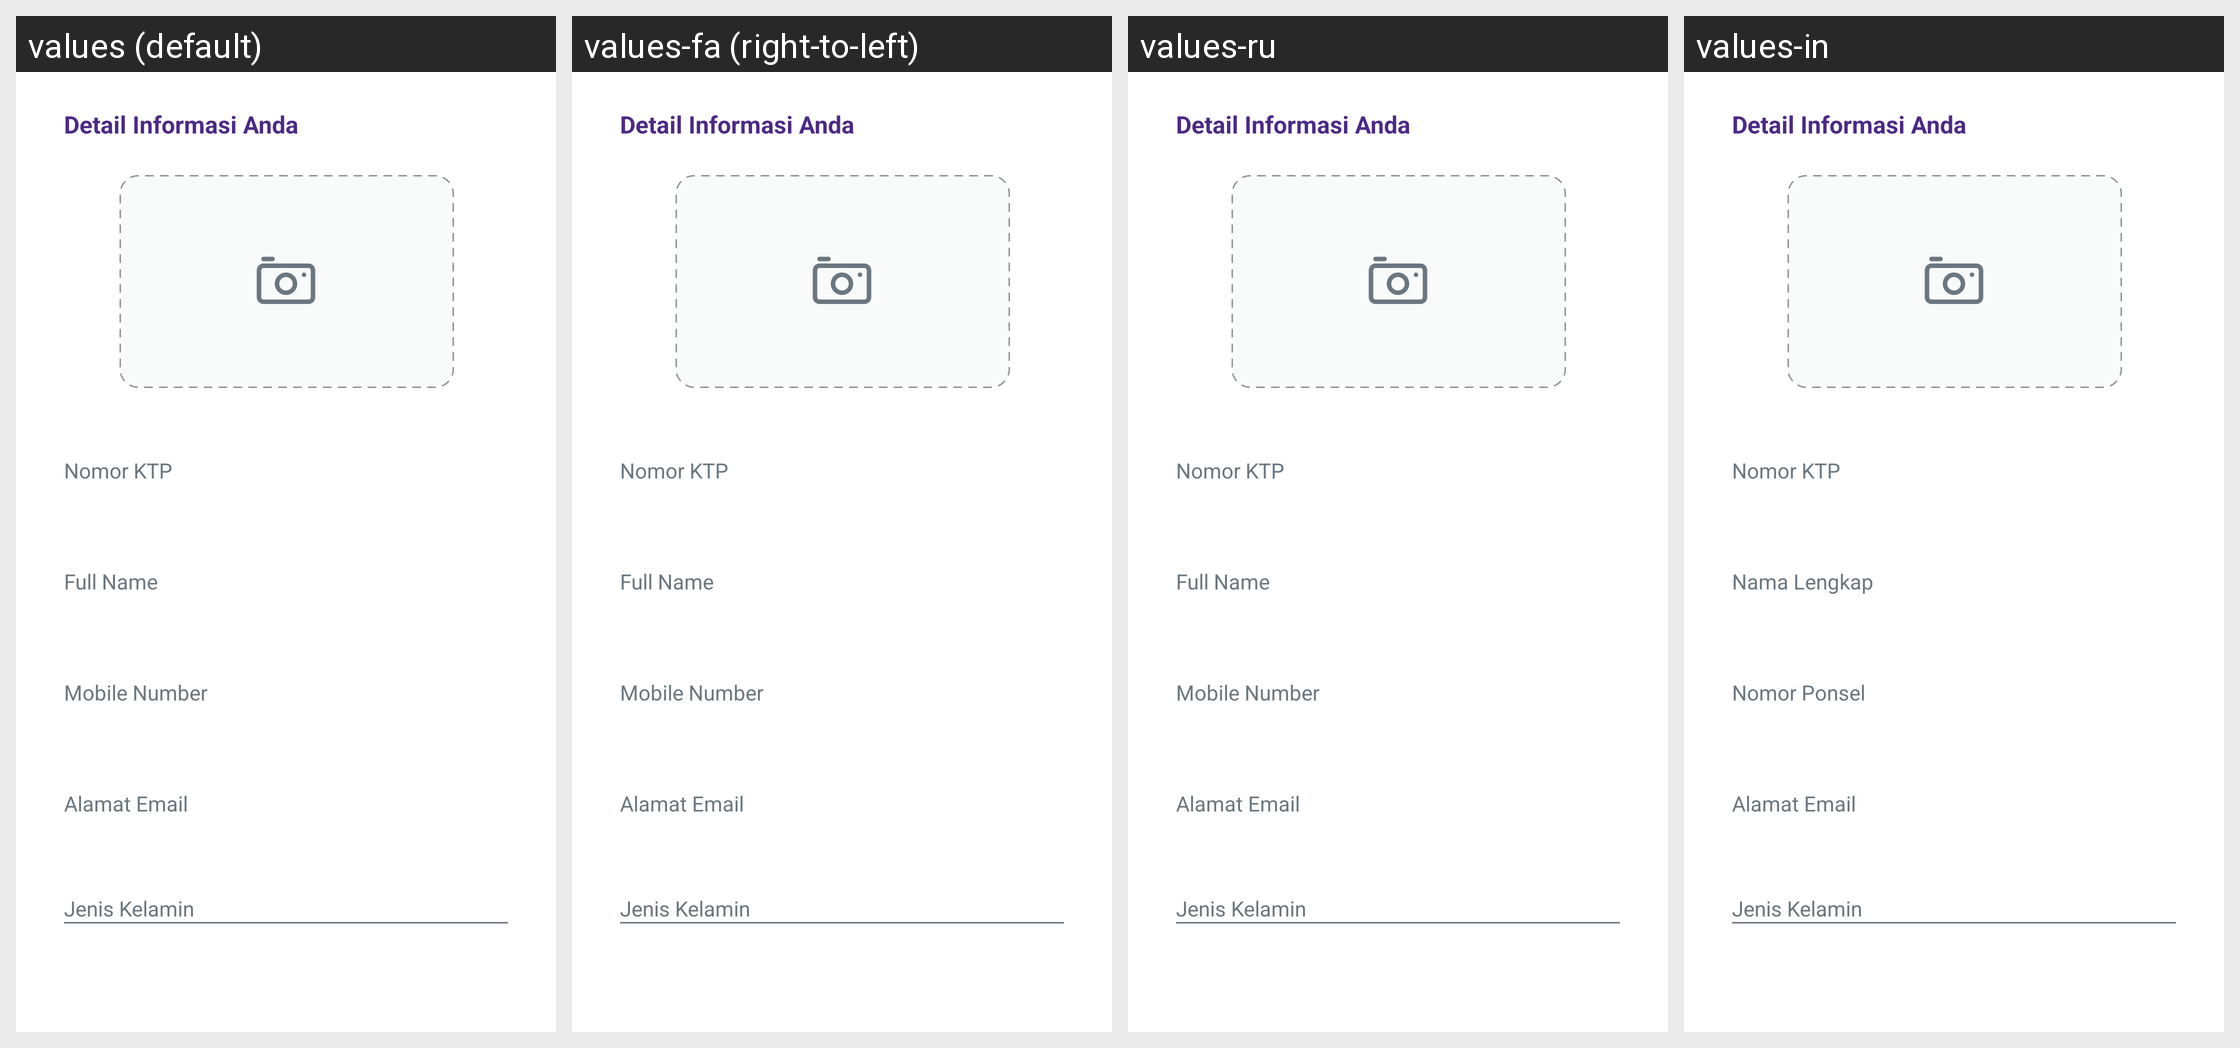

Here is an Android app screen in its default locale and in the app's own translations. Write out the translated-string differences for the strings that appear on this screen.
Android screen res/layout/fragment_customer_detail.xml rendered under 4 locales, left to right: values (default), values-fa (right-to-left), values-ru, values-in. Device: Nexus 5 (rendered at 1080×1920; each locale shown at half size, 540×960, under a caption strip naming it); theme Theme.AppTheme.
Other locales in the repository, not shown: values-ar, values-ca, values-de, values-es, values-fr, values-hi, values-it, values-ja, values-ko, values-pt, values-zh, values-zh-rTW.
Strings drawn on this screen, with the default value and each locale's value (text and hints the layout hard-codes, and strings that could not be matched under every locale, appear in the picture but are not listed):

title_detail_information
  values: Detail Informasi Anda
  values-fa: Detail Informasi Anda  [not translated; the default value is used]
  values-ru: Detail Informasi Anda  [not translated; the default value is used]
  values-in: Detail Informasi Anda  [not translated; the default value is used]

hint_ktp_number
  values: Nomor KTP
  values-fa: Nomor KTP  [not translated; the default value is used]
  values-ru: Nomor KTP  [not translated; the default value is used]
  values-in: Nomor KTP  [not translated; the default value is used]

hint_full_name
  values: Full Name
  values-fa: Full Name  [not translated; the default value is used]
  values-ru: Full Name  [not translated; the default value is used]
  values-in: Nama Lengkap

hint_mobile_number
  values: Mobile Number
  values-fa: Mobile Number  [not translated; the default value is used]
  values-ru: Mobile Number  [not translated; the default value is used]
  values-in: Nomor Ponsel

hint_email_address
  values: Alamat Email
  values-fa: Alamat Email  [not translated; the default value is used]
  values-ru: Alamat Email  [not translated; the default value is used]
  values-in: Alamat Email  [not translated; the default value is used]
